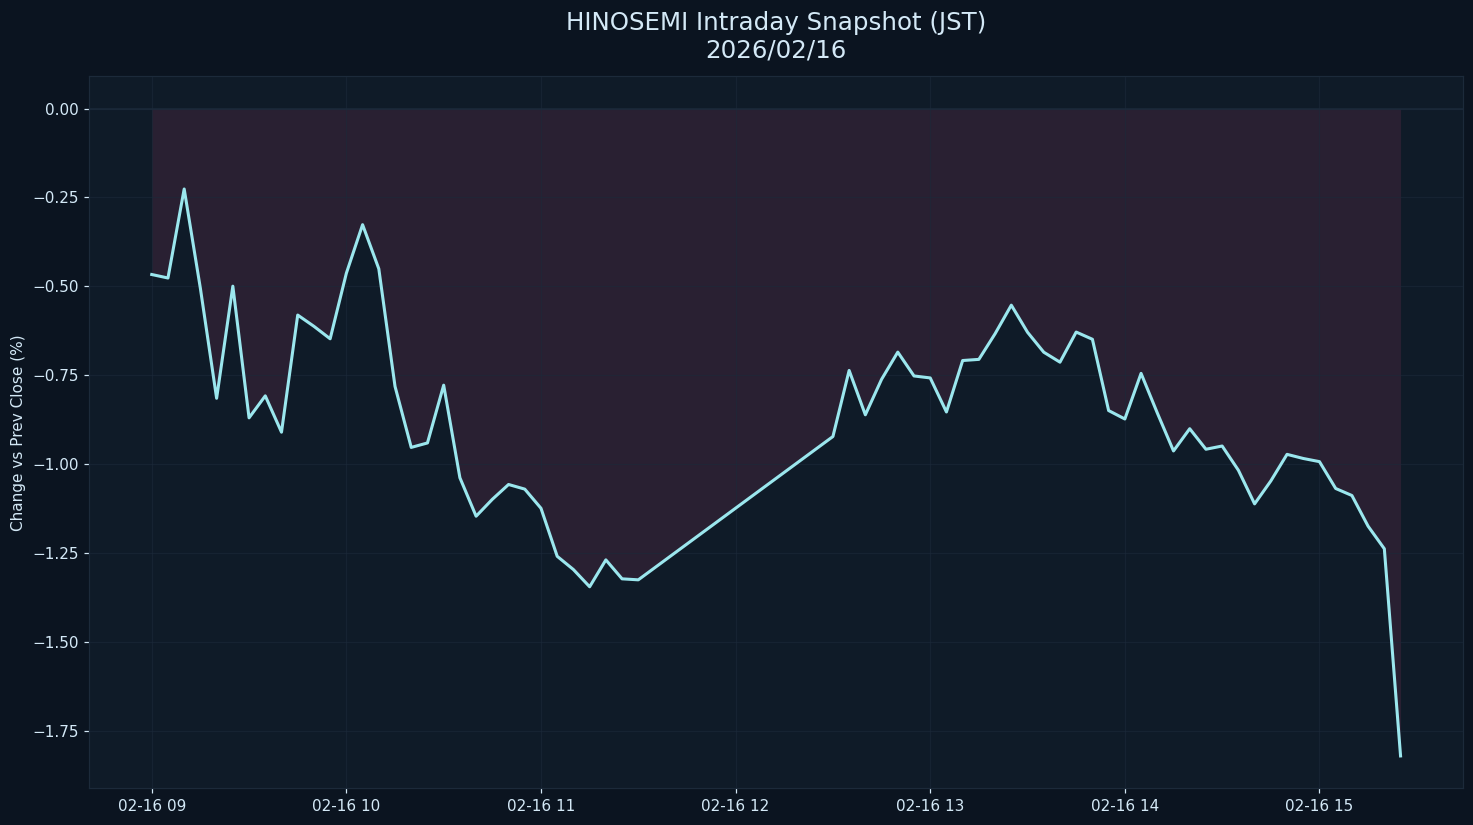

The table this chart was drawn from, first rows:
datetime_jst, pct
2026-02-16 09:00:00+09:00, -0.4664
2026-02-16 09:05:00+09:00, -0.4762
2026-02-16 09:10:00+09:00, -0.2261
2026-02-16 09:15:00+09:00, -0.5057
2026-02-16 09:20:00+09:00, -0.8141
2026-02-16 09:25:00+09:00, -0.4992
2026-02-16 09:30:00+09:00, -0.8691
2026-02-16 09:35:00+09:00, -0.8073
2026-02-16 09:40:00+09:00, -0.9094
2026-02-16 09:45:00+09:00, -0.5803
2026-02-16 09:50:00+09:00, -0.612
2026-02-16 09:55:00+09:00, -0.647
2026-02-16 10:00:00+09:00, -0.4627
2026-02-16 10:05:00+09:00, -0.3264
2026-02-16 10:10:00+09:00, -0.4504
2026-02-16 10:15:00+09:00, -0.7808
2026-02-16 10:20:00+09:00, -0.9522
2026-02-16 10:25:00+09:00, -0.9396
2026-02-16 10:30:00+09:00, -0.7773
2026-02-16 10:35:00+09:00, -1.037
2026-02-16 10:40:00+09:00, -1.145
2026-02-16 10:45:00+09:00, -1.098
2026-02-16 10:50:00+09:00, -1.056
2026-02-16 10:55:00+09:00, -1.069
2026-02-16 11:00:00+09:00, -1.123
2026-02-16 11:05:00+09:00, -1.258
2026-02-16 11:10:00+09:00, -1.295
2026-02-16 11:15:00+09:00, -1.344
2026-02-16 11:20:00+09:00, -1.268
2026-02-16 11:25:00+09:00, -1.321
2026-02-16 11:30:00+09:00, -1.324
2026-02-16 12:30:00+09:00, -0.9216
2026-02-16 12:35:00+09:00, -0.7359
2026-02-16 12:40:00+09:00, -0.8605
2026-02-16 12:45:00+09:00, -0.7609
2026-02-16 12:50:00+09:00, -0.6845
2026-02-16 12:55:00+09:00, -0.7514
2026-02-16 13:00:00+09:00, -0.757
2026-02-16 13:05:00+09:00, -0.8526
2026-02-16 13:10:00+09:00, -0.708
2026-02-16 13:15:00+09:00, -0.7048
2026-02-16 13:20:00+09:00, -0.6327
2026-02-16 13:25:00+09:00, -0.5525
2026-02-16 13:30:00+09:00, -0.6287
2026-02-16 13:35:00+09:00, -0.6847
2026-02-16 13:40:00+09:00, -0.7127
2026-02-16 13:45:00+09:00, -0.6281
2026-02-16 13:50:00+09:00, -0.6483
2026-02-16 13:55:00+09:00, -0.8486
2026-02-16 14:00:00+09:00, -0.8723
2026-02-16 14:05:00+09:00, -0.7442
2026-02-16 14:10:00+09:00, -0.8553
2026-02-16 14:15:00+09:00, -0.9621
2026-02-16 14:20:00+09:00, -0.8997
2026-02-16 14:25:00+09:00, -0.9573
2026-02-16 14:30:00+09:00, -0.9483
2026-02-16 14:35:00+09:00, -1.016
2026-02-16 14:40:00+09:00, -1.111
2026-02-16 14:45:00+09:00, -1.046
2026-02-16 14:50:00+09:00, -0.9717
... 7 more rows
